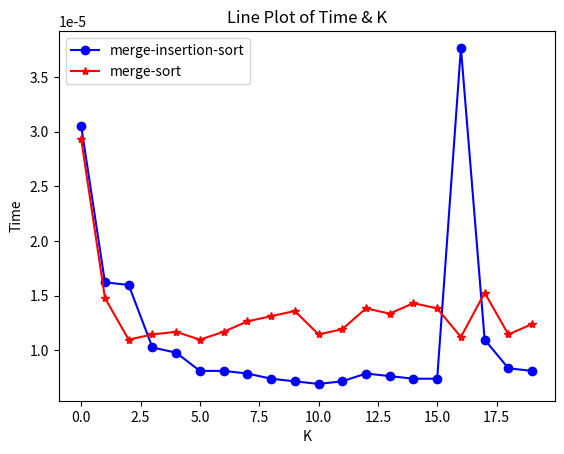

Write the Python code that produced this figure.
def split_array(l,k):
    n = len(l)
    size = n//k
    rem = n%k
    start = 0
    sub = []
    for i in range (k):
        end = start + size
        sub.append(l[start:end])
        start = end

    if rem > 0:
        sub[-1].extend(l[end:])
    return sub
def insertion_sort(arr):
    for i in range(1, len(arr)):
        key = arr[i]
        j = i - 1
        while j >= 0 and key < arr[j]:
            arr[j + 1] = arr[j]
            j -= 1
        arr[j + 1] = key

def merge_sorted_arrays(arrays,num_arrays):
    # num_arrays = len(arrays)
    total_elements = sum(len(arr) for arr in arrays)
    pointers = [0] * num_arrays
    result_array = [0] * total_elements

    for t in range(1, total_elements + 1):
        max_element = float("-inf")
        max_element_array_index = -1

        for i in range(num_arrays):
            current_array_length = len(arrays[i])
            if (
                pointers[i] < current_array_length
                and max_element < arrays[i][current_array_length - pointers[i] - 1]
            ):
                max_element = arrays[i][current_array_length - pointers[i] - 1]
                max_element_array_index = i

        result_array[total_elements - t] = max_element
        pointers[max_element_array_index] += 1

    return result_array

def merge_sort(arr):
    if len(arr) > 1:
        mid = len(arr) // 2
        left_half = arr[:mid]
        right_half = arr[mid:]
        merge_sort(right_half)
        i,j,k=0,0,0
        while i < len(left_half) and j < len(right_half):
            if left_half[i] < right_half[j]:
                arr[k] = left_half[i]
                i += 1
            else:
                arr[k] = right_half[j]
                j += 1
            k += 1

        while i < len(left_half):
            arr[k] = left_half[i]
            i += 1
            k += 1

        while j < len(right_half):
            arr[k] = right_half[j]
            j += 1
            k += 1
import random
import time
import matplotlib.pyplot as plt

random.seed=42
l=[random.randint(1,101) for i in range(50)]
ll=[]+l

time_taken=[]

for i in range(1,21):
    start_time=time.time()
    k=split_array(l,i)
    for j in k:
        insertion_sort(j)
    end_time=time.time()
    time_taken.append((end_time-start_time))

time_taken_merge=[]
for i in range(1,21):
    start_time_merge=time.time()
    k=split_array(ll,i)
    for j in k:
        merge_sort(j)
    end_time_merge=time.time()
    time_taken_merge.append((end_time_merge-start_time_merge))


data1 = time_taken
data2 = time_taken_merge
indices = list(range(len(time_taken)),)

plt.plot(indices, data1, label='merge-insertion-sort', color='blue', marker='o')
plt.plot(indices, data2, label='merge-sort', color='red', marker='*')
plt.xlabel('K')
plt.ylabel('Time')
plt.title('Line Plot of Time & K')
plt.legend()

plt.show()

